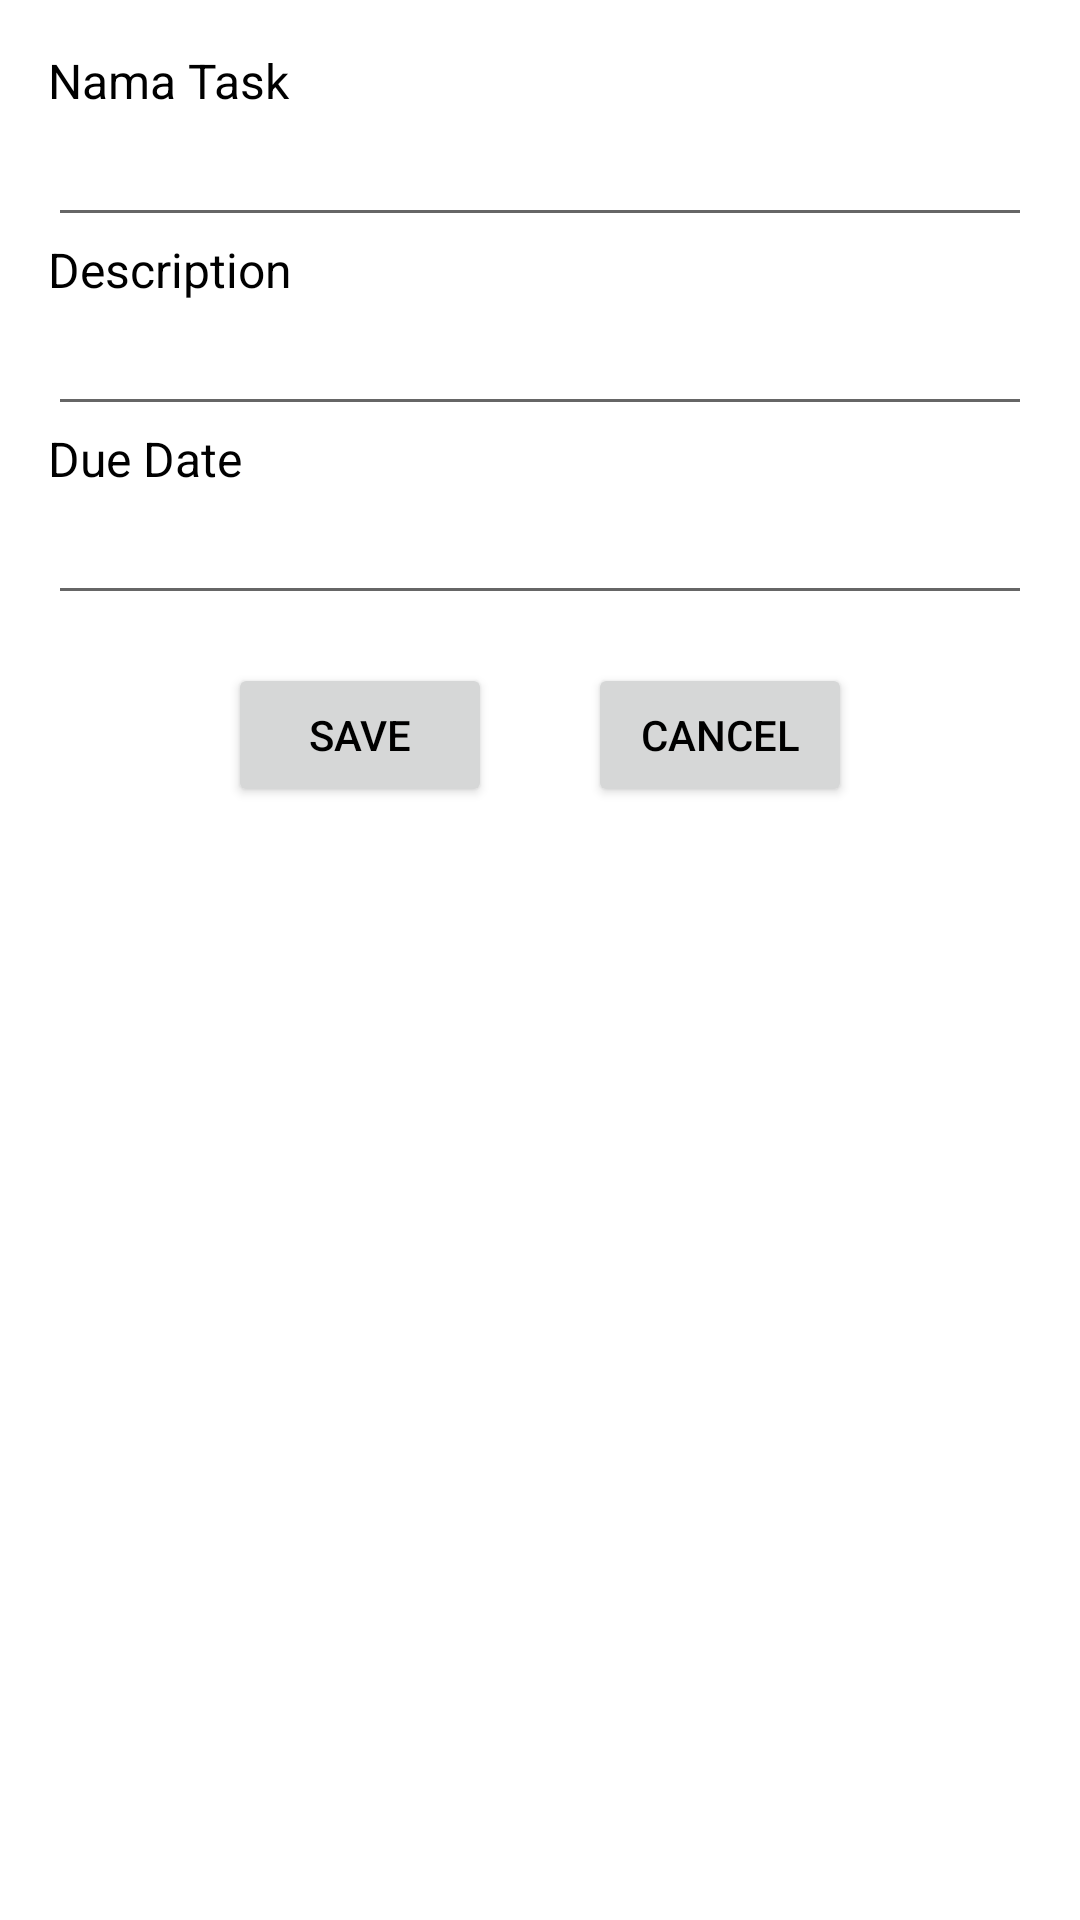

Here is an Android app screen rendered from its layout file. Give the layout XML and the strings, colors and styles it references.
<!-- AndroidManifest.xml: application theme Theme.ToDoList -->
<!-- res/layout/fragment_dialog_task.xml -->
<?xml version="1.0" encoding="utf-8"?>
<LinearLayout xmlns:android="http://schemas.android.com/apk/res/android"
    xmlns:tools="http://schemas.android.com/tools"
    android:layout_width="match_parent"
    android:layout_height="wrap_content"
    android:orientation="vertical"
    android:padding="16dp"
    tools:context=".DialogTaskFragment">

    
    <TextView
        android:layout_width="match_parent"
        android:layout_height="wrap_content"
        android:textColor="@color/black"
        android:textSize="16sp"
        android:text="@string/nama_task"/>

    <EditText
        android:layout_width="match_parent"
        android:layout_height="wrap_content"
        android:autofillHints="Nama Task"
        android:inputType="text" />

    <TextView
        android:layout_width="match_parent"
        android:layout_height="wrap_content"
        android:textColor="@color/black"
        android:textSize="16sp"
        android:text="@string/description"/>

    <EditText
        android:layout_width="match_parent"
        android:layout_height="wrap_content"
        android:autofillHints="Nama Task"
        android:inputType="text" />

    <TextView
        android:layout_width="match_parent"
        android:layout_height="wrap_content"
        android:textColor="@color/black"
        android:textSize="16sp"
        android:text="@string/due_date"/>

    <FrameLayout
        android:layout_width="match_parent"
        android:layout_height="wrap_content">

        <EditText
            android:layout_width="match_parent"
            android:layout_height="wrap_content"
            android:autofillHints="Nama Task"
            android:inputType="text" />

        <ImageButton
            android:id="@+id/btn_once_date"
            android:layout_gravity="right"
            style="@style/Base.Widget.AppCompat.ImageButton"
            android:layout_width="40dp"
            android:background="@color/white"
            android:layout_height="wrap_content"
            android:contentDescription="@string/date_picker"
            android:src="@drawable/ic_baseline_calendar_today_24"
            tools:ignore="RtlHardcoded" />
    </FrameLayout>

    <LinearLayout
        android:layout_width="wrap_content"
        android:layout_height="wrap_content"
        android:layout_marginTop="16dp"
        android:layout_gravity="center"
        android:orientation="horizontal"
        android:weightSum="2">

        <Button
            android:layout_width="wrap_content"
            android:layout_height="wrap_content"
            android:layout_marginEnd="32dp"
            android:textColor="@color/black"
            android:text="@string/save"/>

        <Button
            android:layout_width="wrap_content"
            android:layout_height="wrap_content"
            android:textColor="@color/black"
            android:text="@string/cancel"/>

    </LinearLayout>

</LinearLayout>
<!-- resources referenced by this layout -->
<resources>
  <color name="black">#FF000000</color>
  <color name="white">#FFFFFFFF</color>
  <string name="cancel">CANCEL</string>
  <string name="date_picker">Date Picker</string>
  <string name="description">Description</string>
  <string name="due_date">Due Date</string>
  <string name="nama_task">Nama Task</string>
  <string name="save">SAVE</string>
  <style name="Theme.ToDoList" parent="Theme.MaterialComponents.DayNight">
          
          <item name="colorPrimary">@color/biru_muda</item>
          <item name="colorPrimaryVariant">@color/teal_700</item>
          <item name="colorOnPrimary">@color/white</item>
          
          <item name="colorSecondary">@color/teal_200</item>
          <item name="colorSecondaryVariant">@color/teal_700</item>
          <item name="colorOnSecondary">@color/black</item>
          
          <item name="android:statusBarColor" tools:targetApi="l">?attr/colorPrimaryVariant</item>
          
      </style>
  <color name="biru_muda">#03A9F4</color>
  <color name="teal_700">#FF018786</color>
  <color name="teal_200">#FF03DAC5</color>
</resources>
